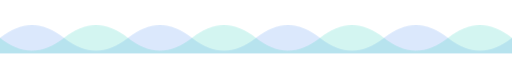
t = 0.00 s
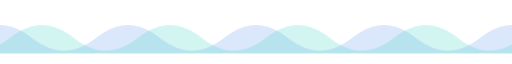
t = 2.75 s
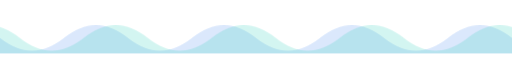
t = 5.50 s
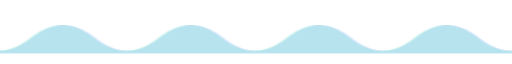
t = 8.25 s

The animated SVG that drew these frames (rendered in a browser with its animation timeline set to each time). Animation: 1 CSS @keyframes rule; frames cover the first 8.25 s, repeats indefinitely.

<svg xmlns="http://www.w3.org/2000/svg" width="1200" height="100" viewBox="0 0 1200 100" role="img" aria-label="波浪分隔线">
  <style>
    .back  { animation: drift 11s linear infinite; }
    .front { animation: drift 6.5s linear infinite; }
    @keyframes drift { from { transform:translateX(0); } to { transform:translateX(-300px); } }
  </style>
  <!-- 后层浪 -->
  <path class="back" fill="#1f6feb" fill-opacity="0.16" d="M0,64 C50,24 100,24 150,64 C200,104 250,104 300,64 C350,24 400,24 450,64 C500,104 550,104 600,64 C650,24 700,24 750,64 C800,104 850,104 900,64 C950,24 1000,24 1050,64 C1100,104 1150,104 1200,64 C1250,24 1300,24 1350,64 C1400,104 1450,104 1500,64 L1500,100 L0,100 Z"/>
  <!-- 前层浪 -->
  <path class="front" fill="#39d2c0" fill-opacity="0.22" d="M0,64 C50,104 100,104 150,64 C200,24 250,24 300,64 C350,104 400,104 450,64 C500,24 550,24 600,64 C650,104 700,104 750,64 C800,24 850,24 900,64 C950,104 1000,104 1050,64 C1100,24 1150,24 1200,64 C1250,104 1300,104 1350,64 C1400,24 1450,24 1500,64 L1500,100 L0,100 Z"/>
</svg>
